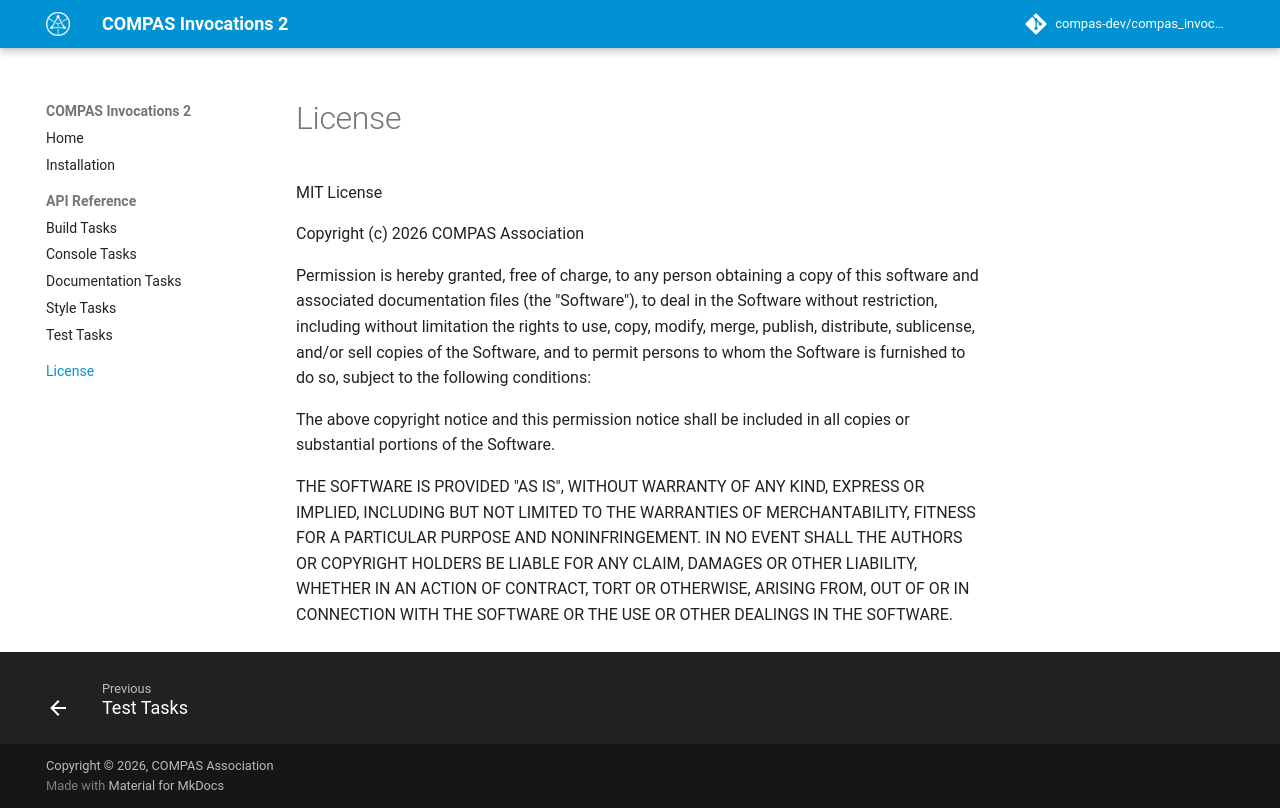

repository: compas-dev/compas_invocations2 · page: 1.3.1/license/index.html · generator: mkdocs

# License

--8<-- "LICENSE"
